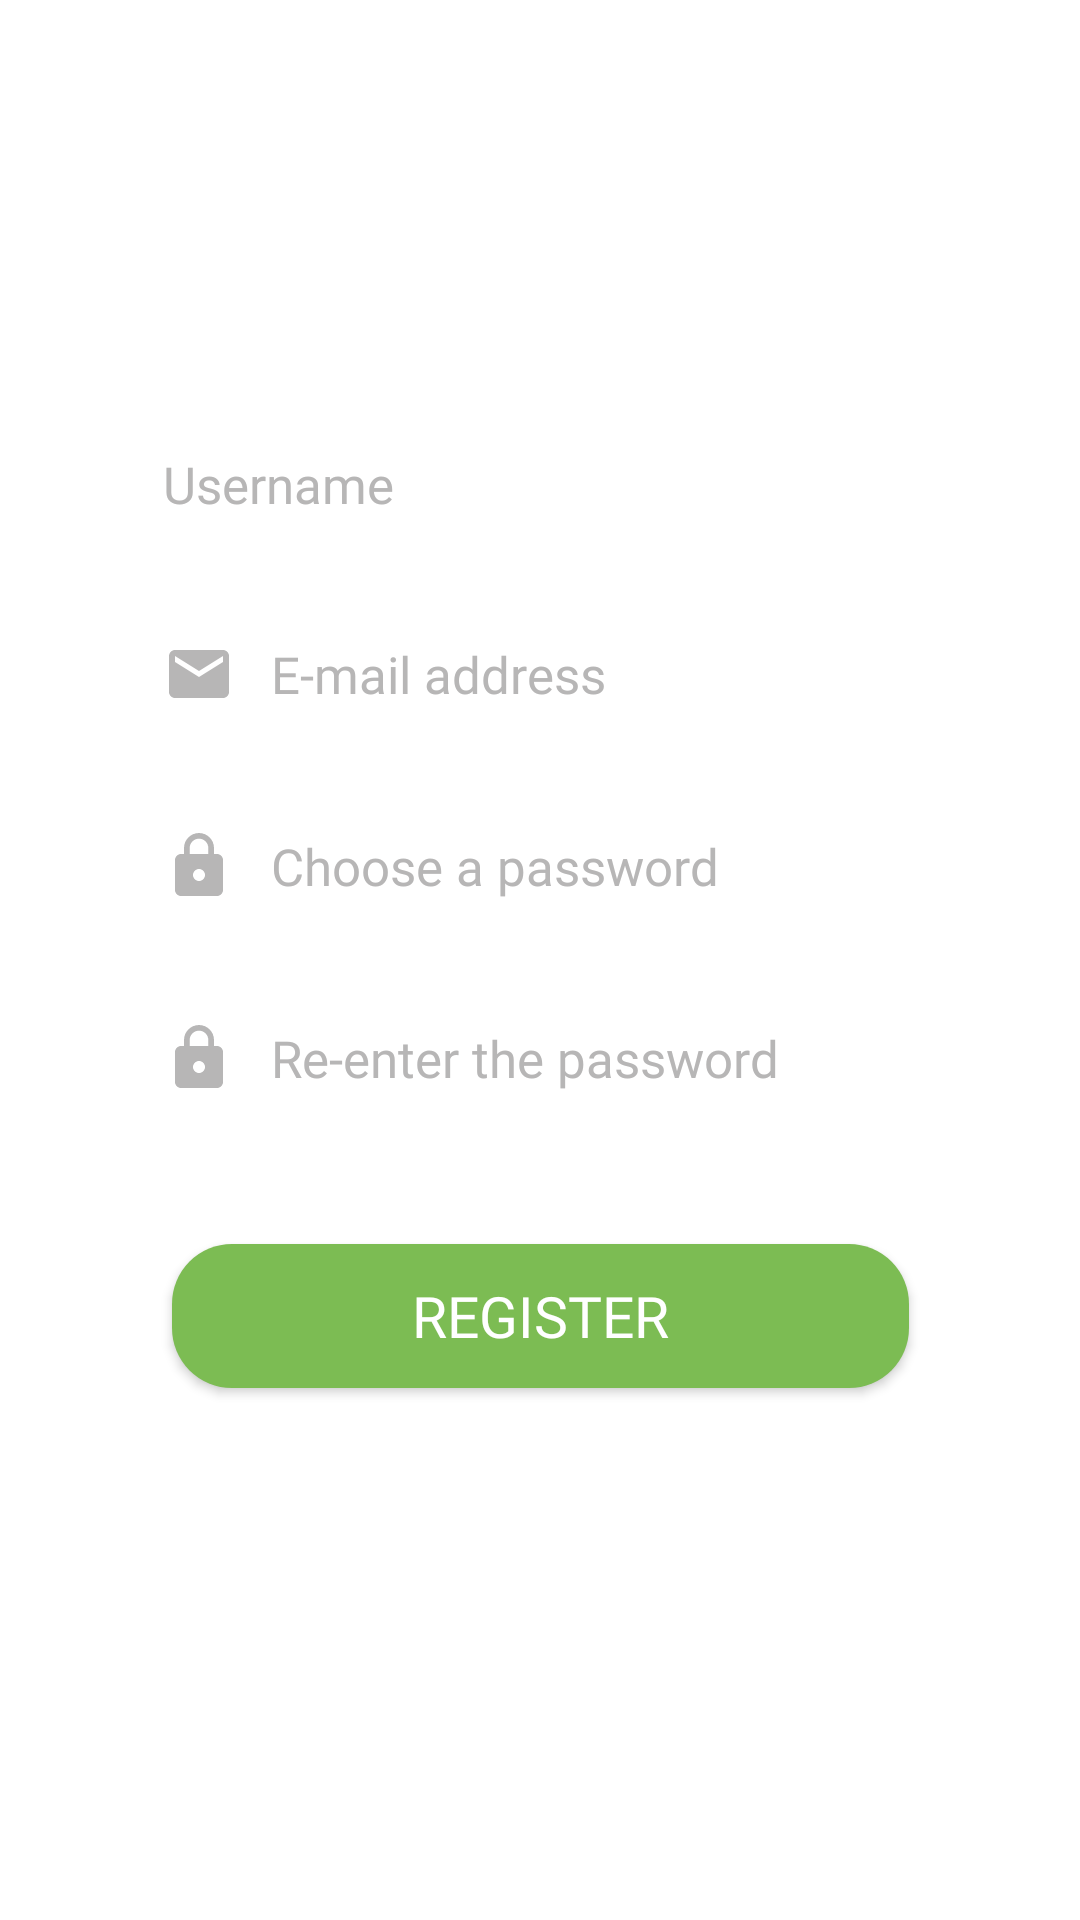

The Android layout XML behind this screen, and the referenced resources:
<!-- AndroidManifest.xml: application theme Theme.Mathmaster -->
<!-- res/layout/fragment_sign_up.xml -->
<?xml version="1.0" encoding="utf-8"?>
<FrameLayout xmlns:android="http://schemas.android.com/apk/res/android"
    xmlns:app="http://schemas.android.com/apk/res-auto"
    xmlns:tools="http://schemas.android.com/tools"
    android:layout_width="match_parent"
    android:layout_height="match_parent"
    android:background="@color/white"
    tools:context=".fragments.SignUpFragment">



    <androidx.constraintlayout.widget.ConstraintLayout
        android:layout_width="match_parent"
        android:layout_height="match_parent"
        android:gravity="center">



        <EditText
            android:id="@+id/editTextKullaniciAdiKayit"
            android:layout_width="wrap_content"
            android:layout_height="wrap_content"
            android:layout_marginTop="140dp"
            android:background="@drawable/border4"
            android:drawableLeft="@drawable/ic_baseline_person_24"
            android:drawablePadding="12dp"
            android:ems="14"
            android:inputType="text"
            android:fontFamily="@font/montserrat"
            android:hint="@string/kullaniciAdi"
            android:textColor="@color/black"
            android:paddingStart="12dp"
            android:paddingTop="10dp"
            android:paddingEnd="8dp"
            android:paddingBottom="10dp"
            android:textColorHint="#B7B6B6"
            android:textSize="17sp"
            app:layout_constraintEnd_toEndOf="parent"
            app:layout_constraintStart_toStartOf="parent"
            app:layout_constraintTop_toTopOf="parent" />

        <EditText
            android:textColor="@color/black"
            android:id="@+id/editTextEmailKayit"
            android:layout_width="wrap_content"
            android:layout_height="wrap_content"
            android:layout_marginTop="20dp"
            android:background="@drawable/border4"
            android:drawableLeft="@drawable/ic_baseline_email_24"
            android:drawablePadding="12dp"
            android:ems="14"
            android:inputType="textEmailAddress"
            android:fontFamily="@font/montserrat"
            android:textColorHint="#B7B6B6"
            android:hint="@string/eposta_adresi"
            android:paddingStart="12dp"
            android:paddingTop="10dp"
            android:paddingEnd="8dp"
            android:paddingBottom="10dp"
            android:textSize="17sp"
            app:layout_constraintEnd_toEndOf="parent"
            app:layout_constraintStart_toStartOf="parent"
            app:layout_constraintTop_toBottomOf="@+id/editTextKullaniciAdiKayit" />

        <EditText
            android:textColor="@color/black"
            android:id="@+id/editTextSifreKayit"
            android:layout_width="wrap_content"
            android:layout_height="wrap_content"
            android:layout_marginTop="20dp"
            android:background="@drawable/border4"
            android:drawableLeft="@drawable/ic_baseline_lock_24"
            android:drawablePadding="12dp"
            android:ems="14"
            android:fontFamily="@font/montserrat"
            android:hint="@string/bir_sifre_seciniz"
            android:textColorHint="#B7B6B6"
            android:inputType="textPassword"
            android:paddingStart="12dp"
            android:paddingTop="10dp"
            android:paddingEnd="8dp"
            android:paddingBottom="10dp"
            android:textSize="17sp"
            app:layout_constraintEnd_toEndOf="parent"
            app:layout_constraintStart_toStartOf="parent"
            app:layout_constraintTop_toBottomOf="@+id/editTextEmailKayit" />

        <EditText
            android:textColor="@color/black"
            android:id="@+id/editTextSifreKayit2"
            android:layout_width="wrap_content"
            android:layout_height="wrap_content"
            android:layout_marginTop="20dp"
            android:background="@drawable/border4"
            android:drawableLeft="@drawable/ic_baseline_lock_24"
            android:drawablePadding="12dp"
            android:ems="14"
            android:inputType="textPassword"
            android:fontFamily="@font/montserrat"
            android:hint="@string/sifreyi_tekrar_giriniz"
            android:textColorHint="#B7B6B6"
            android:paddingStart="12dp"
            android:paddingTop="10dp"
            android:paddingEnd="8dp"
            android:paddingBottom="10dp"
            android:textSize="17sp"
            app:layout_constraintEnd_toEndOf="parent"
            app:layout_constraintStart_toStartOf="parent"
            app:layout_constraintTop_toBottomOf="@+id/editTextSifreKayit" />

        <androidx.appcompat.widget.AppCompatButton
            android:id="@+id/kayitOlButton"
            android:layout_width="wrap_content"
            android:layout_height="wrap_content"
            android:layout_marginTop="40dp"
            android:background="@drawable/border"
            android:ems="11"
            android:fontFamily="@font/montserrat_bold"
            android:text="@string/kayit_ol"
            android:textColor="@color/white"
            android:textSize="19sp"
            app:layout_constraintEnd_toEndOf="parent"
            app:layout_constraintStart_toStartOf="parent"
            app:layout_constraintTop_toBottomOf="@+id/editTextSifreKayit2" />

        <ProgressBar
            android:visibility="gone"
            android:id="@+id/progressBarSignUp"
            android:layout_width="50dp"
            android:layout_height="50dp"
            android:indeterminate="true"
            app:layout_constraintTop_toTopOf="parent"
            app:layout_constraintRight_toRightOf="parent"
            app:layout_constraintLeft_toLeftOf="parent"
            app:layout_constraintBottom_toBottomOf="parent"
            />

    </androidx.constraintlayout.widget.ConstraintLayout>


</FrameLayout>
<!-- resources referenced by this layout -->
<resources>
  <color name="black">#FF000000</color>
  <color name="white">#FFFFFFFF</color>
  <!-- drawable border (drawable) -->
  <?xml version="1.0" encoding="utf-8"?>
  <layer-list xmlns:android="http://schemas.android.com/apk/res/android">
  
      <item>
  
  
  
          <shape android:shape="rectangle">
  
              <solid android:color="#7CBC53"/>
  
              <corners android:radius="20dp"/>
          </shape>
  
  
  
  
      </item>
  
  </layer-list>
  <!-- drawable ic_baseline_email_24 (drawable) -->
  <vector android:height="24dp" android:tint="#B7B6B6"
      android:viewportHeight="24" android:viewportWidth="24"
      android:width="24dp" xmlns:android="http://schemas.android.com/apk/res/android">
      <path android:fillColor="@android:color/white" android:pathData="M20,4L4,4c-1.1,0 -1.99,0.9 -1.99,2L2,18c0,1.1 0.9,2 2,2h16c1.1,0 2,-0.9 2,-2L22,6c0,-1.1 -0.9,-2 -2,-2zM20,8l-8,5 -8,-5L4,6l8,5 8,-5v2z"/>
  </vector>
  <!-- drawable ic_baseline_lock_24 (drawable) -->
  <vector android:height="24dp" android:tint="#B7B6B6"
      android:viewportHeight="24" android:viewportWidth="24"
      android:width="24dp" xmlns:android="http://schemas.android.com/apk/res/android">
      <path android:fillColor="@android:color/white" android:pathData="M18,8h-1L17,6c0,-2.76 -2.24,-5 -5,-5S7,3.24 7,6v2L6,8c-1.1,0 -2,0.9 -2,2v10c0,1.1 0.9,2 2,2h12c1.1,0 2,-0.9 2,-2L20,10c0,-1.1 -0.9,-2 -2,-2zM12,17c-1.1,0 -2,-0.9 -2,-2s0.9,-2 2,-2 2,0.9 2,2 -0.9,2 -2,2zM15.1,8L8.9,8L8.9,6c0,-1.71 1.39,-3.1 3.1,-3.1 1.71,0 3.1,1.39 3.1,3.1v2z"/>
  </vector>
  <string name="bir_sifre_seciniz">Choose a password</string>
  <string name="eposta_adresi">E-mail address</string>
  <string name="kayit_ol">REGISTER</string>
  <string name="kullaniciAdi">Username</string>
  <string name="sifreyi_tekrar_giriniz">Re-enter the password</string>
  <style name="Theme.Mathmaster" parent="Theme.MaterialComponents.DayNight.DarkActionBar">
          
          <item name="colorPrimary">@color/purple_500</item>
          <item name="colorPrimaryVariant">@color/purple_700</item>
          <item name="colorOnPrimary">@color/white</item>
          
          <item name="colorSecondary">@color/teal_200</item>
          <item name="colorSecondaryVariant">@color/teal_700</item>
          <item name="colorOnSecondary">@color/black</item>
          
          <item name="android:statusBarColor" tools:targetApi="l">?attr/colorPrimaryVariant</item>
          <item name="android:forceDarkAllowed" tools:targetApi="q">false</item>
  
          
      </style>
  <color name="purple_500">#FF6200EE</color>
  <color name="purple_700">#FF3700B3</color>
  <color name="teal_200">#FF03DAC5</color>
  <color name="teal_700">#FF018786</color>
</resources>
